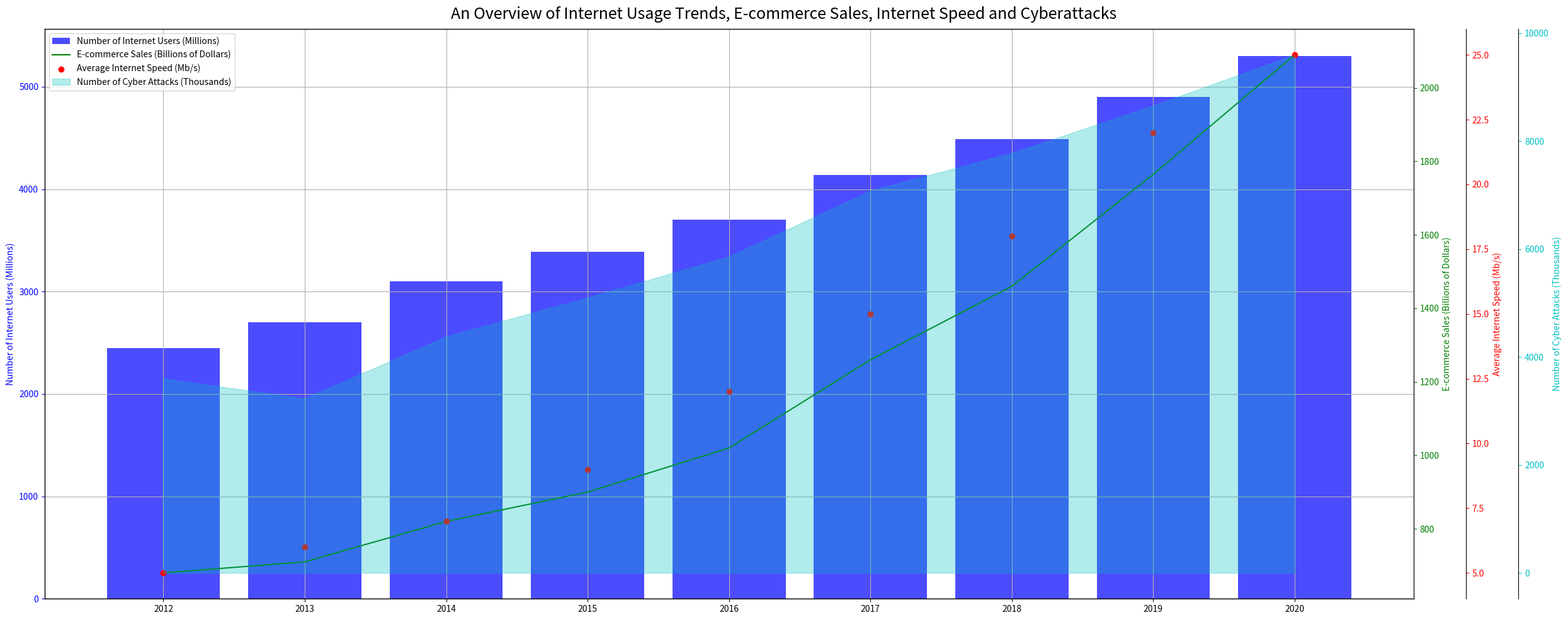

Source code (Python): (Note: this script raises an exception after producing the figure.)
import numpy as np
import matplotlib.pyplot as plt
from matplotlib.ticker import AutoLocator
from matplotlib import colors as mcolors

# convert given data to ndarray
data_labels = ['Number of Internet Users (Millions)','E-commerce Sales (Billions of Dollars)','Average Internet Speed (Mb/s)','Number of Cyber Attacks (Thousands)']
line_labels = ['2012','2013','2014','2015','2016','2017','2018','2019','2020']
data = np.array([
    [2450,680,5,3600],
    [2700,710,6,3230],
    [3100,820,7,4380],
    [3390,900,9,5100],
    [3700,1020,12,5860],
    [4140,1260,15,7080],
    [4490,1460,18,7780],
    [4900,1765,22,8660],
    [5300,2090,25,9600]   
])

# plot settings
colors = list(mcolors.BASE_COLORS.keys())
fig = plt.figure(figsize=(25,10))
ax1 = fig.add_subplot(111)
ax1.bar(line_labels, data[:,0], color=colors[0], alpha=0.7, label=data_labels[0])
ax1.grid(True)
ax1.set_ylabel(data_labels[0], color=colors[0])
ax1.tick_params(axis='y', colors=colors[0])
ax1.yaxis.set_major_locator(AutoLocator())

ax2 = ax1.twinx()
ax2.plot(line_labels, data[:,1], color=colors[1], label=data_labels[1])
ax2.set_ylabel(data_labels[1], color=colors[1])
ax2.tick_params(axis='y', colors=colors[1])
ax2.yaxis.set_major_locator(AutoLocator())

ax3 = ax1.twinx()
ax3.scatter(line_labels, data[:,2], color=colors[2], label=data_labels[2])
ax3.spines['right'].set_position(('outward', 60))  # Move third y-axis to the right
ax3.set_ylabel(data_labels[2], color=colors[2])
ax3.tick_params(axis='y', colors=colors[2])
ax3.yaxis.set_major_locator(AutoLocator())

if data.shape[1] > 3:
    ax4 = ax1.twinx()
    ax4.fill_between(line_labels, data[:,3], color=colors[3], alpha=0.3, label=data_labels[3])
    ax4.spines['right'].set_position(('outward', 120))  # Move fourth y-axis further to the right
    ax4.set_ylabel(data_labels[3], color=colors[3])
    ax4.tick_params(axis='y', colors=colors[3])
    ax4.yaxis.set_major_locator(AutoLocator())

# setting title, legends and saving the plot
fig.suptitle('An Overview of Internet Usage Trends, E-commerce Sales, Internet Speed and Cyberattacks', fontsize=18)
fig.legend(loc="upper left", bbox_to_anchor=(0,1), bbox_transform=ax1.transAxes)
plt.tight_layout()
plt.savefig('/cpfs01/user/yehancheng/workspace/datasets/SimChartV2/demo/multi-axes/png/178_202312310150.png')
plt.clf()
